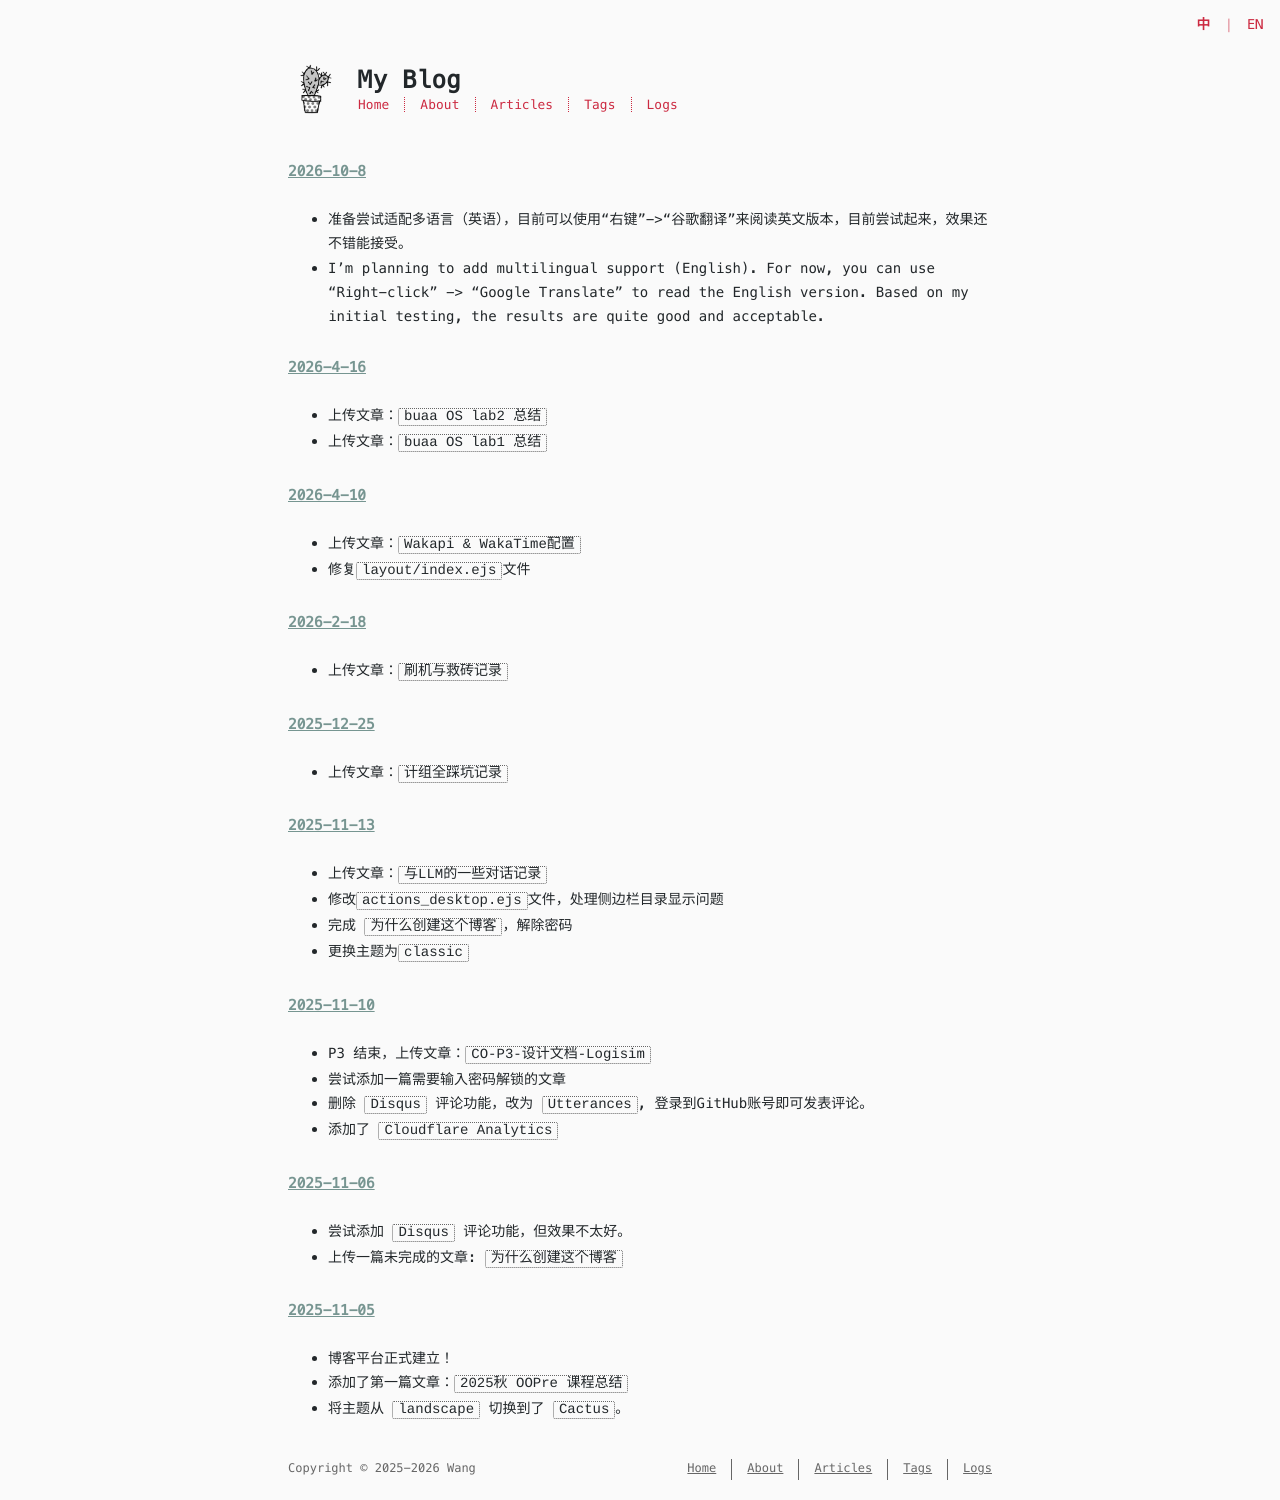

repository: begineri/Blog · page: changelog/index.html · generator: jekyll

---
title: Changelog
lang: zh-CN
date: 2025-11-06 21:04:09
---
### 2026-10-8
* 准备尝试适配多语言（英语），目前可以使用“右键”->“谷歌翻译”来阅读英文版本，目前尝试起来，效果还不错能接受。
* I'm planning to add multilingual support (English). For now, you can use “Right-click” -> “Google Translate” to read the English version. Based on my initial testing, the results are quite good and acceptable.

### 2026-4-16
* 上传文章：`buaa OS lab2 总结`
* 上传文章：`buaa OS lab1 总结`

### 2026-4-10
* 上传文章：`Wakapi & WakaTime配置`
* 修复`layout/index.ejs`文件

### 2026-2-18
* 上传文章：`刷机与救砖记录`

### 2025-12-25
* 上传文章：`计组全踩坑记录`

### 2025-11-13
* 上传文章：`与LLM的一些对话记录`
* 修改`actions_desktop.ejs`文件，处理侧边栏目录显示问题
* 完成 `为什么创建这个博客`，解除密码
* 更换主题为`classic`

### 2025-11-10
* P3 结束，上传文章：`CO-P3-设计文档-Logisim`
* 尝试添加一篇需要输入密码解锁的文章
* 删除 `Disqus` 评论功能，改为 `Utterances`, 登录到GitHub账号即可发表评论。
* 添加了 `Cloudflare Analytics`

### 2025-11-06
* 尝试添加 `Disqus` 评论功能，但效果不太好。
* 上传一篇未完成的文章: `为什么创建这个博客`

### 2025-11-05
* 博客平台正式建立！
* 添加了第一篇文章：`2025秋 OOPre 课程总结 `
* 将主题从 `landscape` 切换到了 `Cactus`。
